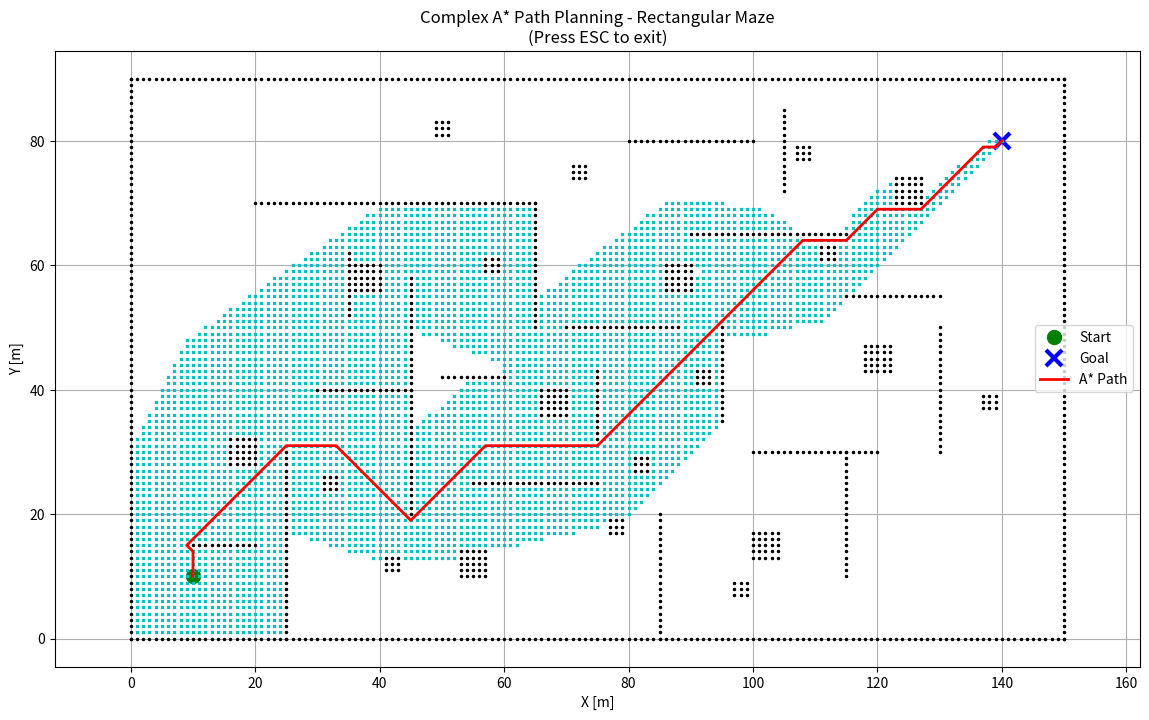

The matplotlib source for this figure:
import math
import matplotlib.pyplot as plt
import sys

# Flag to enable/disable visualization during pathfinding
show_animation = True

# Global flag for clean exit
should_exit = False


def on_key_press(event):
    """
    Handle keyboard events for clean program termination.
    Press ESC to exit the program gracefully.
    """
    global should_exit
    if event.key == 'escape':
        print("\nESC pressed - Exiting program cleanly...")
        should_exit = True
        plt.close('all')
        sys.exit(0)


class AStarPlanner:

    def __init__(self, ox, oy, resolution, rr):
        """
        Initialize grid map for A* planning
        
        This constructor sets up the entire search space by converting continuous
        obstacle positions into a discrete grid map for efficient collision checking.

        ox: x position list of Obstacles [m] - List of obstacle x-coordinates in world frame
        oy: y position list of Obstacles [m] - List of obstacle y-coordinates in world frame
        resolution: grid resolution [m] - Size of each grid cell (e.g., 1.5m means 1.5m x 1.5m cells)
        rr: robot radius [m] - Safety buffer around obstacles (inflates obstacles by this amount)
        """

        # Store grid resolution (cell size in meters)
        self.resolution = resolution
        
        # Store robot radius for obstacle inflation
        self.rr = rr
        
        # Initialize boundary variables (will be calculated from obstacles)
        self.min_x, self.min_y = 0, 0  # Minimum x,y coordinates of the map
        self.max_x, self.max_y = 0, 0  # Maximum x,y coordinates of the map
        
        # Will store 2D boolean array: True = obstacle, False = free space
        self.obstacle_map = None
        
        # Number of grid cells in x and y directions
        self.x_width, self.y_width = 0, 0
        
        # Get the 8-connected motion model (how robot can move between cells)
        self.motion = self.get_motion_model()
        
        # Build the obstacle map from obstacle positions
        self.calc_obstacle_map(ox, oy)

    class Node:
        """
        Represents a single cell in the search grid.
        Stores position, cost, and parent information for path reconstruction.
        """
        def __init__(self, x, y, cost, parent_index):
            self.x = x  # Grid x-index (not world coordinates)
            self.y = y  # Grid y-index (not world coordinates)
            self.cost = cost  # g(n): Accumulated cost from start to this node
            self.parent_index = parent_index  # Index of parent node in closed_set (-1 for start)

        def __str__(self):
            # String representation for debugging
            return str(self.x) + "," + str(self.y) + "," + str(
                self.cost) + "," + str(self.parent_index)

    def planning(self, sx, sy, gx, gy):
        """
        A* path search algorithm
        
        Uses f(n) = g(n) + h(n) to find optimal path:
        - g(n): actual cost from start
        - h(n): estimated cost to goal (heuristic)
        - f(n): total estimated cost through this node

        input:
            sx: start x position [m] - Starting x-coordinate in world frame
            sy: start y position [m] - Starting y-coordinate in world frame
            gx: goal x position [m] - Goal x-coordinate in world frame
            gy: goal y position [m] - Goal y-coordinate in world frame

        output:
            rx: x position list of the final path - List of x-coordinates from goal to start
            ry: y position list of the final path - List of y-coordinates from goal to start
        """

        # Convert world coordinates to grid indices and create start node
        # cost = 0.0 (no cost to reach start), parent_index = -1 (no parent)
        start_node = self.Node(self.calc_xy_index(sx, self.min_x),
                               self.calc_xy_index(sy, self.min_y), 0.0, -1)
        
        # Create goal node (cost and parent will be updated when reached)
        goal_node = self.Node(self.calc_xy_index(gx, self.min_x),
                              self.calc_xy_index(gy, self.min_y), 0.0, -1)

        # Initialize open and closed sets as dictionaries for O(1) lookup
        # open_set: nodes discovered but not yet explored (frontier)
        # closed_set: nodes already explored
        open_set, closed_set = dict(), dict()
        
        # Add start node to open set using its grid index as key
        open_set[self.calc_grid_index(start_node)] = start_node

        # For efficient batch plotting - collect explored nodes
        explored_x = []
        explored_y = []

        # Main A* search loop
        while True:
            # Check for clean exit request
            global should_exit
            if should_exit:
                print("Search interrupted by user")
                return [], []
            
            # Check if search failed (no path exists)
            if len(open_set) == 0:
                print("Open set is empty..")
                break

            # Select node with minimum f(n) = g(n) + h(n) from open set
            # This is the core of A*: pick most promising node to explore next
            c_id = min(
                open_set,
                key=lambda o: open_set[o].cost + self.calc_heuristic(goal_node,
                                                                     open_set[
                                                                         o]))
            # Get the actual node object
            current = open_set[c_id]

            # Visualization: collect nodes for batch plotting
            if show_animation:  # pragma: no cover
                # Add current node to batch
                explored_x.append(self.calc_grid_position(current.x, self.min_x))
                explored_y.append(self.calc_grid_position(current.y, self.min_y))
                
                # Update display every 100 nodes for better performance
                # This dramatically reduces matplotlib rendering overhead
                if len(closed_set.keys()) % 100 == 0:
                    # Plot all collected nodes as a single batch
                    if explored_x:
                        plt.plot(explored_x, explored_y, "xc", markersize=2)
                        explored_x = []  # Clear batch for next update
                        explored_y = []
                    plt.pause(0.001)  # Brief pause to update display

            # Goal check: reached destination?
            if current.x == goal_node.x and current.y == goal_node.y:
                print("Find goal")
                # Store parent and cost information in goal node for path reconstruction
                goal_node.parent_index = current.parent_index
                goal_node.cost = current.cost
                break

            # Remove current node from open set (we're done considering it)
            del open_set[c_id]

            # Add current node to closed set (mark as explored)
            closed_set[c_id] = current

            # Expand search: check all 8 neighboring cells
            for i, _ in enumerate(self.motion):
                # Create neighbor node by applying motion model
                # new position = current position + motion offset
                # new cost = current cost + motion cost
                node = self.Node(current.x + self.motion[i][0],
                                 current.y + self.motion[i][1],
                                 current.cost + self.motion[i][2], c_id)
                
                # Calculate unique grid index for this neighbor
                n_id = self.calc_grid_index(node)

                # Skip if node is invalid (out of bounds or obstacle)
                if not self.verify_node(node):
                    continue

                # Skip if already explored (in closed set)
                if n_id in closed_set:
                    continue

                # Add to open set if newly discovered
                if n_id not in open_set:
                    open_set[n_id] = node  # discovered a new node
                else:
                    # If we've seen this node before, check if this path is better
                    if open_set[n_id].cost > node.cost:
                        # This path is cheaper, update the node
                        open_set[n_id] = node

        # Plot any remaining nodes in the batch
        if show_animation and explored_x:
            plt.plot(explored_x, explored_y, "xc", markersize=2)

        # Reconstruct path by following parent pointers from goal to start
        rx, ry = self.calc_final_path(goal_node, closed_set)

        return rx, ry

    def calc_final_path(self, goal_node, closed_set):
        """
        Reconstruct the final path by backtracking through parent pointers.
        
        Starts at goal and follows parent_index links back to start.
        Returns path from goal to start (reverse order).
        """
        # Initialize path with goal position (convert grid index to world coordinates)
        rx, ry = [self.calc_grid_position(goal_node.x, self.min_x)], [
            self.calc_grid_position(goal_node.y, self.min_y)]
        
        # Get parent of goal node
        parent_index = goal_node.parent_index
        
        # Follow parent pointers until reaching start (parent_index = -1)
        while parent_index != -1:
            # Get parent node from closed set
            n = closed_set[parent_index]
            
            # Add parent's world coordinates to path
            rx.append(self.calc_grid_position(n.x, self.min_x))
            ry.append(self.calc_grid_position(n.y, self.min_y))
            
            # Move to next parent
            parent_index = n.parent_index

        return rx, ry

    @staticmethod
    def calc_heuristic(n1, n2):
        """
        Calculate heuristic cost h(n) from node n2 to node n1.
        
        Uses Euclidean distance as heuristic. This is admissible (never overestimates)
        because straight-line distance is the shortest possible path.
        
        w: weight of heuristic (1.0 = standard A*, >1.0 = weighted A* for faster but suboptimal)
        """
        w = 1.0  # weight of heuristic
        # math.hypot calculates sqrt(dx^2 + dy^2) - Euclidean distance
        d = w * math.hypot(n1.x - n2.x, n1.y - n2.y)
        return d

    def calc_grid_position(self, index, min_position):
        """
        Convert grid index to world coordinate position.
        
        Formula: world_pos = grid_index * cell_size + map_origin
        
        :param index: Grid cell index (integer)
        :param min_position: Origin of the map (minimum coordinate)
        :return: World coordinate position in meters
        """
        pos = index * self.resolution + min_position
        return pos

    def calc_xy_index(self, position, min_pos):
        """
        Convert world coordinate to grid index.
        
        Formula: grid_index = round((world_pos - map_origin) / cell_size)
        
        :param position: World coordinate in meters
        :param min_pos: Origin of the map (minimum coordinate)
        :return: Grid cell index (integer)
        """
        return round((position - min_pos) / self.resolution)

    def calc_grid_index(self, node):
        """
        Calculate unique 1D index for a node's 2D grid position.
        
        Uses row-major ordering: index = row * width + col
        This allows dictionary lookup of nodes by their grid position.
        
        :param node: Node object with x, y grid coordinates
        :return: Unique integer index for this grid cell
        """
        return (node.y - self.min_y) * self.x_width + (node.x - self.min_x)

    def verify_node(self, node):
        """
        Check if a node is valid (within bounds and not colliding with obstacles).
        
        Returns True if node is safe to visit, False otherwise.
        """
        # Convert grid indices to world coordinates for boundary checking
        px = self.calc_grid_position(node.x, self.min_x)
        py = self.calc_grid_position(node.y, self.min_y)

        # Check if node is outside left boundary
        if px < self.min_x:
            return False
        # Check if node is outside bottom boundary
        elif py < self.min_y:
            return False
        # Check if node is outside right boundary
        elif px >= self.max_x:
            return False
        # Check if node is outside top boundary
        elif py >= self.max_y:
            return False

        # Check for collision with obstacles
        # obstacle_map[x][y] = True means occupied
        if self.obstacle_map[node.x][node.y]:
            return False

        # Node is valid if we get here
        return True

    def calc_obstacle_map(self, ox, oy):
        """
        Build a 2D occupancy grid from obstacle point cloud.
        
        For each grid cell, checks if any obstacle point is within robot radius.
        This "inflates" obstacles so robot center stays safe distance away.
        """

        # Find boundaries of the map from obstacle positions
        self.min_x = round(min(ox))  # Leftmost obstacle
        self.min_y = round(min(oy))  # Bottommost obstacle
        self.max_x = round(max(ox))  # Rightmost obstacle
        self.max_y = round(max(oy))  # Topmost obstacle
        
        # Print map boundaries for debugging
        print("min_x:", self.min_x)
        print("min_y:", self.min_y)
        print("max_x:", self.max_x)
        print("max_y:", self.max_y)

        # Calculate number of grid cells in each direction
        # Formula: num_cells = (max - min) / cell_size
        self.x_width = round((self.max_x - self.min_x) / self.resolution)
        self.y_width = round((self.max_y - self.min_y) / self.resolution)
        
        # Print grid dimensions for debugging
        print("x_width:", self.x_width)
        print("y_width:", self.y_width)

        # Initialize 2D occupancy grid (all False = free space)
        # Structure: obstacle_map[x_index][y_index] = True/False
        self.obstacle_map = [[False for _ in range(self.y_width)]
                             for _ in range(self.x_width)]
        
        # For each grid cell, check if any obstacle is within robot radius
        for ix in range(self.x_width):
            # Convert grid x-index to world x-coordinate
            x = self.calc_grid_position(ix, self.min_x)
            
            for iy in range(self.y_width):
                # Convert grid y-index to world y-coordinate
                y = self.calc_grid_position(iy, self.min_y)
                
                # Check distance to each obstacle point
                for iox, ioy in zip(ox, oy):
                    # Calculate Euclidean distance to this obstacle
                    d = math.hypot(iox - x, ioy - y)
                    
                    # If obstacle is within robot radius, mark cell as occupied
                    if d <= self.rr:
                        self.obstacle_map[ix][iy] = True
                        break  # No need to check other obstacles for this cell

    @staticmethod
    def get_motion_model():
        """
        Define how the robot can move between grid cells.
        
        Returns 8-connected movement model (like chess king):
        - 4 cardinal directions (up, down, left, right): cost = 1.0
        - 4 diagonal directions: cost = sqrt(2) ≈ 1.414 (actual Euclidean distance)
        
        Format: [dx, dy, cost]
        dx, dy: change in grid position
        cost: movement cost for this action
        """
        motion = [[1, 0, 1],              # Move right
                  [0, 1, 1],              # Move up
                  [-1, 0, 1],             # Move left
                  [0, -1, 1],             # Move down
                  [-1, -1, math.sqrt(2)], # Move down-left (diagonal)
                  [-1, 1, math.sqrt(2)],  # Move up-left (diagonal)
                  [1, -1, math.sqrt(2)],  # Move down-right (diagonal)
                  [1, 1, math.sqrt(2)]]   # Move up-right (diagonal)

        return motion


def main():
    """
    Main function demonstrating A* path planning in a complex rectangular maze.
    
    Creates a challenging 150m x 90m environment with:
    - Boundary walls forming the outer rectangle
    - Multiple interior walls creating a labyrinth
    - Scattered pillar obstacles
    - Long diagonal path from bottom-left to top-right
    """
    print("Complex A* Path Planning Demo")

    # Define start and goal positions in world coordinates [meters]
    # Placed at opposite corners to maximize path complexity
    sx = 10.0  # Start x position [m] - Near bottom-left corner
    sy = 10.0  # Start y position [m]
    gx = 140.0  # Goal x position [m] - Near top-right corner
    gy = 80.0  # Goal y position [m]
    
    # Grid and robot parameters
    grid_size = 1.0  # [m] - Each grid cell is 1.0m x 1.0m (even finer resolution)
    robot_radius = 0.8  # [m] - Slightly smaller radius for tighter passages

    # Build obstacle list for complex rectangular maze
    ox, oy = [], []  # Initialize empty lists for obstacle x, y coordinates
    
    # ========== BOUNDARY WALLS ==========
    # These form the outer perimeter of the navigable space
    
    # Bottom wall: y = 0, x from 0 to 150
    for i in range(0, 151):
        ox.append(i)
        oy.append(0.0)
    
    # Top wall: y = 90, x from 0 to 150
    for i in range(0, 151):
        ox.append(i)
        oy.append(90.0)
    
    # Left wall: x = 0, y from 0 to 90
    for i in range(0, 91):
        ox.append(0.0)
        oy.append(i)
    
    # Right wall: x = 150, y from 0 to 90
    for i in range(0, 91):
        ox.append(150.0)
        oy.append(i)
    
    # ========== INTERIOR MAZE OBSTACLES ==========
    # Dense maze with multiple walls creating narrow corridors and choices
    
    # === LEFT SECTION: Complex Entry Area ===
    
    # Vertical wall 1: x = 25, from y = 0 to y = 30 (LEAVE GAP FROM 30-40)
    for i in range(0, 31):
        ox.append(25.0)
        oy.append(i)
    
    # Horizontal wall 1: y = 40, from x = 30 to x = 45 (START AT 30, NOT 25)
    for i in range(30, 46):
        ox.append(i)
        oy.append(40.0)
    
    # Vertical wall 2: x = 45, from y = 20 to y = 58 (LEAVE GAP FROM 58-62)
    for i in range(20, 59):
        ox.append(45.0)
        oy.append(i)
    
    # Horizontal wall 2: y = 70, from x = 20 to x = 65
    for i in range(20, 66):
        ox.append(i)
        oy.append(70.0)
    
    # Vertical wall 3: x = 65, from y = 50 to y = 70 (SHORTENED, LEAVE GAP AT TOP)
    for i in range(50, 71):
        ox.append(65.0)
        oy.append(i)
    
    # === MIDDLE SECTION: Labyrinth Core ===
    
    # Horizontal wall 3: y = 25, from x = 55 to x = 75 (SHORTENED)
    for i in range(55, 76):
        ox.append(i)
        oy.append(25.0)
    
    # Vertical wall 4: x = 85, from y = 0 to y = 20 (SHORTENED)
    for i in range(0, 21):
        ox.append(85.0)
        oy.append(i)
    
    # Horizontal wall 4: y = 50, from x = 70 to x = 88 (SHORTENED)
    for i in range(70, 89):
        ox.append(i)
        oy.append(50.0)
    
    # Vertical wall 5: x = 95, from y = 35 to y = 50 (SHORTENED, LEAVE GAP AT TOP)
    for i in range(35, 51):
        ox.append(95.0)
        oy.append(i)
    
    # Horizontal wall 5: y = 65, from x = 90 to x = 115 (LEAVE GAP ON LEFT)
    for i in range(90, 116):
        ox.append(i)
        oy.append(65.0)
    
    # === RIGHT SECTION: Final Approach ===
    
    # Vertical wall 6: x = 115, from y = 10 to y = 30 (LEAVE GAP AT BOTTOM)
    for i in range(10, 31):
        ox.append(115.0)
        oy.append(i)
    
    # Horizontal wall 6: y = 30, from x = 100 to x = 120 (SHORTENED)
    for i in range(100, 121):
        ox.append(i)
        oy.append(30.0)
    
    # Vertical wall 7: x = 130, from y = 30 to y = 50 (SHORTENED)
    for i in range(30, 51):
        ox.append(130.0)
        oy.append(i)
    
    # Horizontal wall 7: y = 55, from x = 115 to x = 130 (SHORTENED ON RIGHT)
    for i in range(115, 131):
        ox.append(i)
        oy.append(55.0)
    
    # === ADDITIONAL OBSTACLES: Create More Choices ===
    
    # Vertical wall 8: x = 35, from y = 52 to y = 62 (MOVED UP)
    for i in range(52, 63):
        ox.append(35.0)
        oy.append(i)
    
    # Horizontal wall 8: y = 15, from x = 10 to x = 20 (SHORTENED)
    for i in range(10, 21):
        ox.append(i)
        oy.append(15.0)
    
    # Vertical wall 9: x = 75, from y = 32 to y = 43 (MOVED TO AVOID BLOCKING)
    for i in range(32, 44):
        ox.append(75.0)
        oy.append(i)
    
    # Horizontal wall 9: y = 80, from x = 80 to x = 100
    for i in range(80, 101):
        ox.append(i)
        oy.append(80.0)
    
    # Vertical wall 10: x = 105, from y = 72 to y = 85 (MOVED UP)
    for i in range(72, 86):
        ox.append(105.0)
        oy.append(i)
    
    # Horizontal wall 10: y = 42, from x = 50 to x = 60 (SHORTENED)
    for i in range(50, 61):
        ox.append(i)
        oy.append(42.0)
    
    # ========== SCATTERED PILLAR OBSTACLES ==========
    # More pillars to add complexity throughout the maze
    
    # Pillar 1: Located at (18, 30)
    for dx in range(-2, 3):
        for dy in range(-2, 3):
            ox.append(18.0 + dx)
            oy.append(30.0 + dy)
    
    # Pillar 2: Located at (38, 58)
    for dx in range(-2, 3):
        for dy in range(-2, 3):
            ox.append(38.0 + dx)
            oy.append(58.0 + dy)
    
    # Pillar 3: Located at (55, 12)
    for dx in range(-2, 3):
        for dy in range(-2, 3):
            ox.append(55.0 + dx)
            oy.append(12.0 + dy)
    
    # Pillar 4: Located at (68, 38)
    for dx in range(-2, 3):
        for dy in range(-2, 3):
            ox.append(68.0 + dx)
            oy.append(38.0 + dy)
    
    # Pillar 5: Located at (88, 58)
    for dx in range(-2, 3):
        for dy in range(-2, 3):
            ox.append(88.0 + dx)
            oy.append(58.0 + dy)
    
    # Pillar 6: Located at (102, 15)
    for dx in range(-2, 3):
        for dy in range(-2, 3):
            ox.append(102.0 + dx)
            oy.append(15.0 + dy)
    
    # Pillar 7: Located at (120, 45)
    for dx in range(-2, 3):
        for dy in range(-2, 3):
            ox.append(120.0 + dx)
            oy.append(45.0 + dy)
    
    # Pillar 8: Located at (125, 72)
    for dx in range(-2, 3):
        for dy in range(-2, 3):
            ox.append(125.0 + dx)
            oy.append(72.0 + dy)
    
    # ========== SMALL SCATTERED OBSTACLES ==========
    # Add smaller 3x3 obstacles for even more density
    
    small_obstacles = [
        (32, 25), (58, 60), (78, 18), (92, 42), 
        (108, 78), (138, 38), (50, 82), (72, 75),
        (98, 8), (112, 62), (82, 28), (42, 12)
    ]
    
    for obs_x, obs_y in small_obstacles:
        for dx in range(-1, 2):
            for dy in range(-1, 2):
                ox.append(obs_x + dx)
                oy.append(obs_y + dy)

    # Setup visualization if animation is enabled
    if show_animation:
        # Create larger figure for better visualization of complex environment
        fig = plt.figure(figsize=(14, 8))
        
        # Connect keyboard event handler for ESC key
        fig.canvas.mpl_connect('key_press_event', on_key_press)
        
        # Plot all obstacles as small black dots
        plt.plot(ox, oy, ".k", markersize=3)
        
        # Plot start position as green circle
        plt.plot(sx, sy, "og", markersize=10, label="Start")
        
        # Plot goal position as blue X with thick lines
        plt.plot(gx, gy, "xb", markersize=12, label="Goal", markeredgewidth=3)
        
        # Enable grid for easier distance estimation
        plt.grid(True)
        
        # Equal aspect ratio ensures distances look correct
        plt.axis("equal")
        
        # Add legend to identify start and goal
        plt.legend()
        
        # Add descriptive title
        plt.title("Complex A* Path Planning - Rectangular Maze\n(Press ESC to exit)")
        
        # Label axes with units
        plt.xlabel("X [m]")
        plt.ylabel("Y [m]")

    # Create A* planner instance
    # This builds the obstacle map and prepares for planning
    a_star = AStarPlanner(ox, oy, grid_size, robot_radius)
    
    # Run A* algorithm to find optimal path from start to goal
    # Returns lists of x and y coordinates along the path
    print("\nStarting A* search... (Press ESC to exit)")
    rx, ry = a_star.planning(sx, sy, gx, gy)

    # Check if path was found
    if not rx or not ry:
        print("No path found or search was interrupted!")
        if show_animation:
            plt.close('all')
        return

    # Plot the final computed path if animation is enabled
    if show_animation:
        # Draw path as thick red line
        plt.plot(rx, ry, "-r", linewidth=2, label="A* Path")
        
        # Update legend to include the path
        plt.legend()
        
        print(f"\nPath found! Total distance: {sum([math.hypot(rx[i+1]-rx[i], ry[i+1]-ry[i]) for i in range(len(rx)-1)]):.2f} meters")
        print("Press ESC to close window, or close manually.")
        
        # Brief pause to ensure rendering completes
        plt.pause(0.5)
        
        # Display the final plot (blocks until window is closed)
        plt.show()


# Standard Python idiom: only run main() if script is executed directly
# (not when imported as a module)
if __name__ == '__main__':
    main()